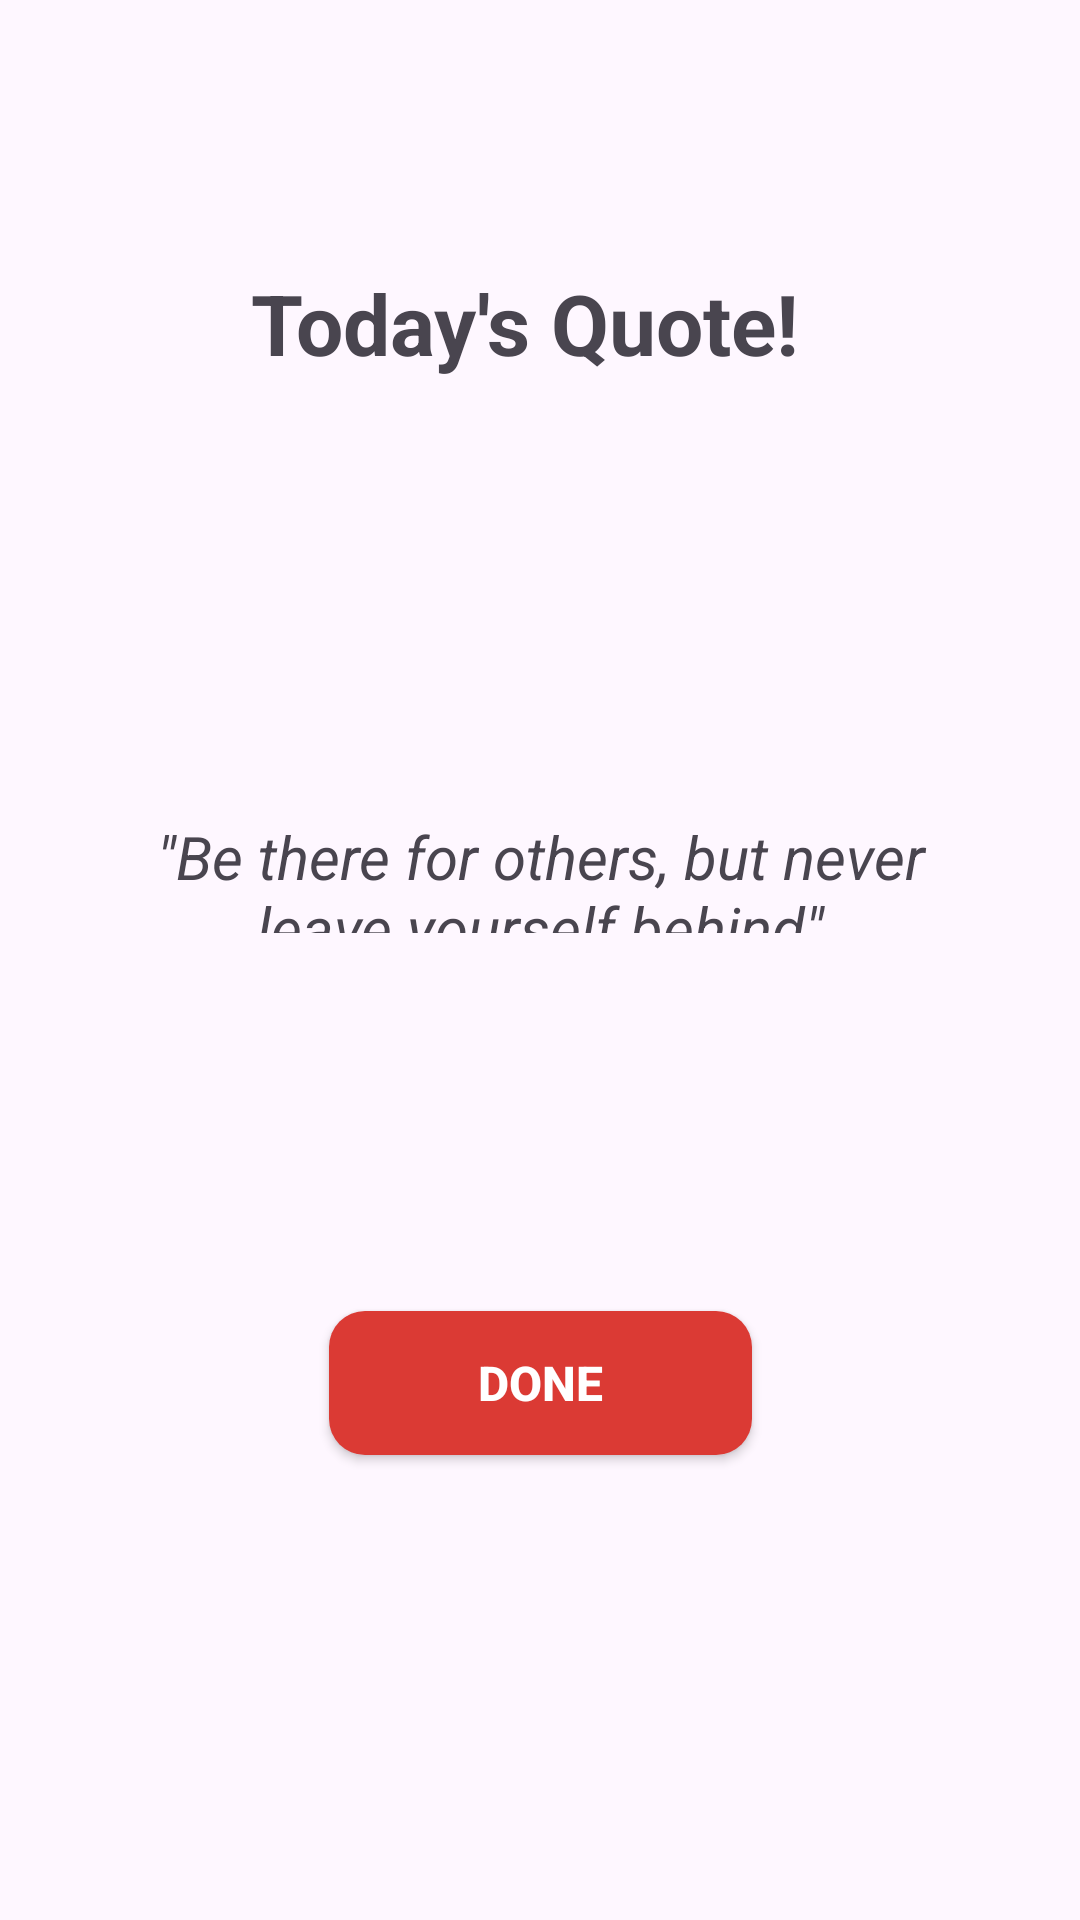

Here is an Android app screen rendered from its layout file. Give the layout XML and the strings, colors and styles it references.
<!-- AndroidManifest.xml: application theme Theme.MorningRecovery -->
<!-- res/layout/activity_quote.xml -->
<?xml version="1.0" encoding="utf-8"?>
<androidx.constraintlayout.widget.ConstraintLayout xmlns:android="http://schemas.android.com/apk/res/android"
    xmlns:app="http://schemas.android.com/apk/res-auto"
    xmlns:tools="http://schemas.android.com/tools"
    android:layout_width="match_parent"
    android:layout_height="match_parent"
    tools:context=".QuoteActivity">

    <TextView
        android:id="@+id/textView"
        android:layout_width="193dp"
        android:layout_height="0dp"
        android:layout_marginTop="89dp"
        android:layout_marginBottom="69dp"
        android:text="Today's Quote!"
        android:textSize="28sp"
        android:textStyle="bold"
        app:layout_constraintBottom_toTopOf="@+id/quoteTextView"
        app:layout_constraintEnd_toEndOf="parent"
        app:layout_constraintStart_toStartOf="parent"
        app:layout_constraintTop_toTopOf="parent" />

    <TextView
        android:id="@+id/quoteTextView"
        android:layout_width="0dp"
        android:layout_height="0dp"
        android:layout_marginStart="33dp"
        android:layout_marginTop="272dp"
        android:layout_marginEnd="33dp"
        android:layout_marginBottom="126dp"
        android:text='"Be there for others, but never leave yourself behind"'
        android:textAlignment="center"
        android:textSize="20sp"
        android:textStyle="italic"
        app:layout_constraintBottom_toTopOf="@+id/doneBtn"
        app:layout_constraintEnd_toEndOf="parent"
        app:layout_constraintStart_toStartOf="parent"
        app:layout_constraintTop_toTopOf="parent" />

    <androidx.appcompat.widget.AppCompatButton
        android:id="@+id/doneBtn"
        android:layout_width="141dp"
        android:layout_height="48dp"
        android:layout_marginBottom="155dp"
        android:background="@drawable/buttons"
        android:text="Done"
        android:textColor="#fff"
        android:textSize="16sp"
        android:textStyle="bold"
        app:layout_constraintBottom_toBottomOf="parent"
        app:layout_constraintEnd_toEndOf="parent"
        app:layout_constraintStart_toStartOf="parent"
        app:layout_constraintTop_toBottomOf="@+id/quoteTextView" />
</androidx.constraintlayout.widget.ConstraintLayout>
<!-- resources referenced by this layout -->
<resources>
  <!-- drawable buttons (drawable) -->
  <?xml version="1.0" encoding="utf-8"?>
  <shape xmlns:android="http://schemas.android.com/apk/res/android"
      android:padding="10dp"
      android:shape="rectangle" >
      <solid android:color="#db3a34" />
      <corners
          android:bottomLeftRadius="12dp"
          android:bottomRightRadius="12dp"
          android:topLeftRadius="12dp"
          android:topRightRadius="12dp" />
  </shape>
  <style name="Theme.MorningRecovery" parent="Base.Theme.MorningRecovery" />
  <style name="Base.Theme.MorningRecovery" parent="Theme.Material3.DayNight.NoActionBar">
          
          <item name="colorPrimary">@color/colorPrimaryDark</item>
          
      </style>
  <!-- not gathered from this repository: default colours our renderer supplied (Android Studio template values) -->
  <color name="colorPrimaryDark">#FF3700B3</color>
</resources>
